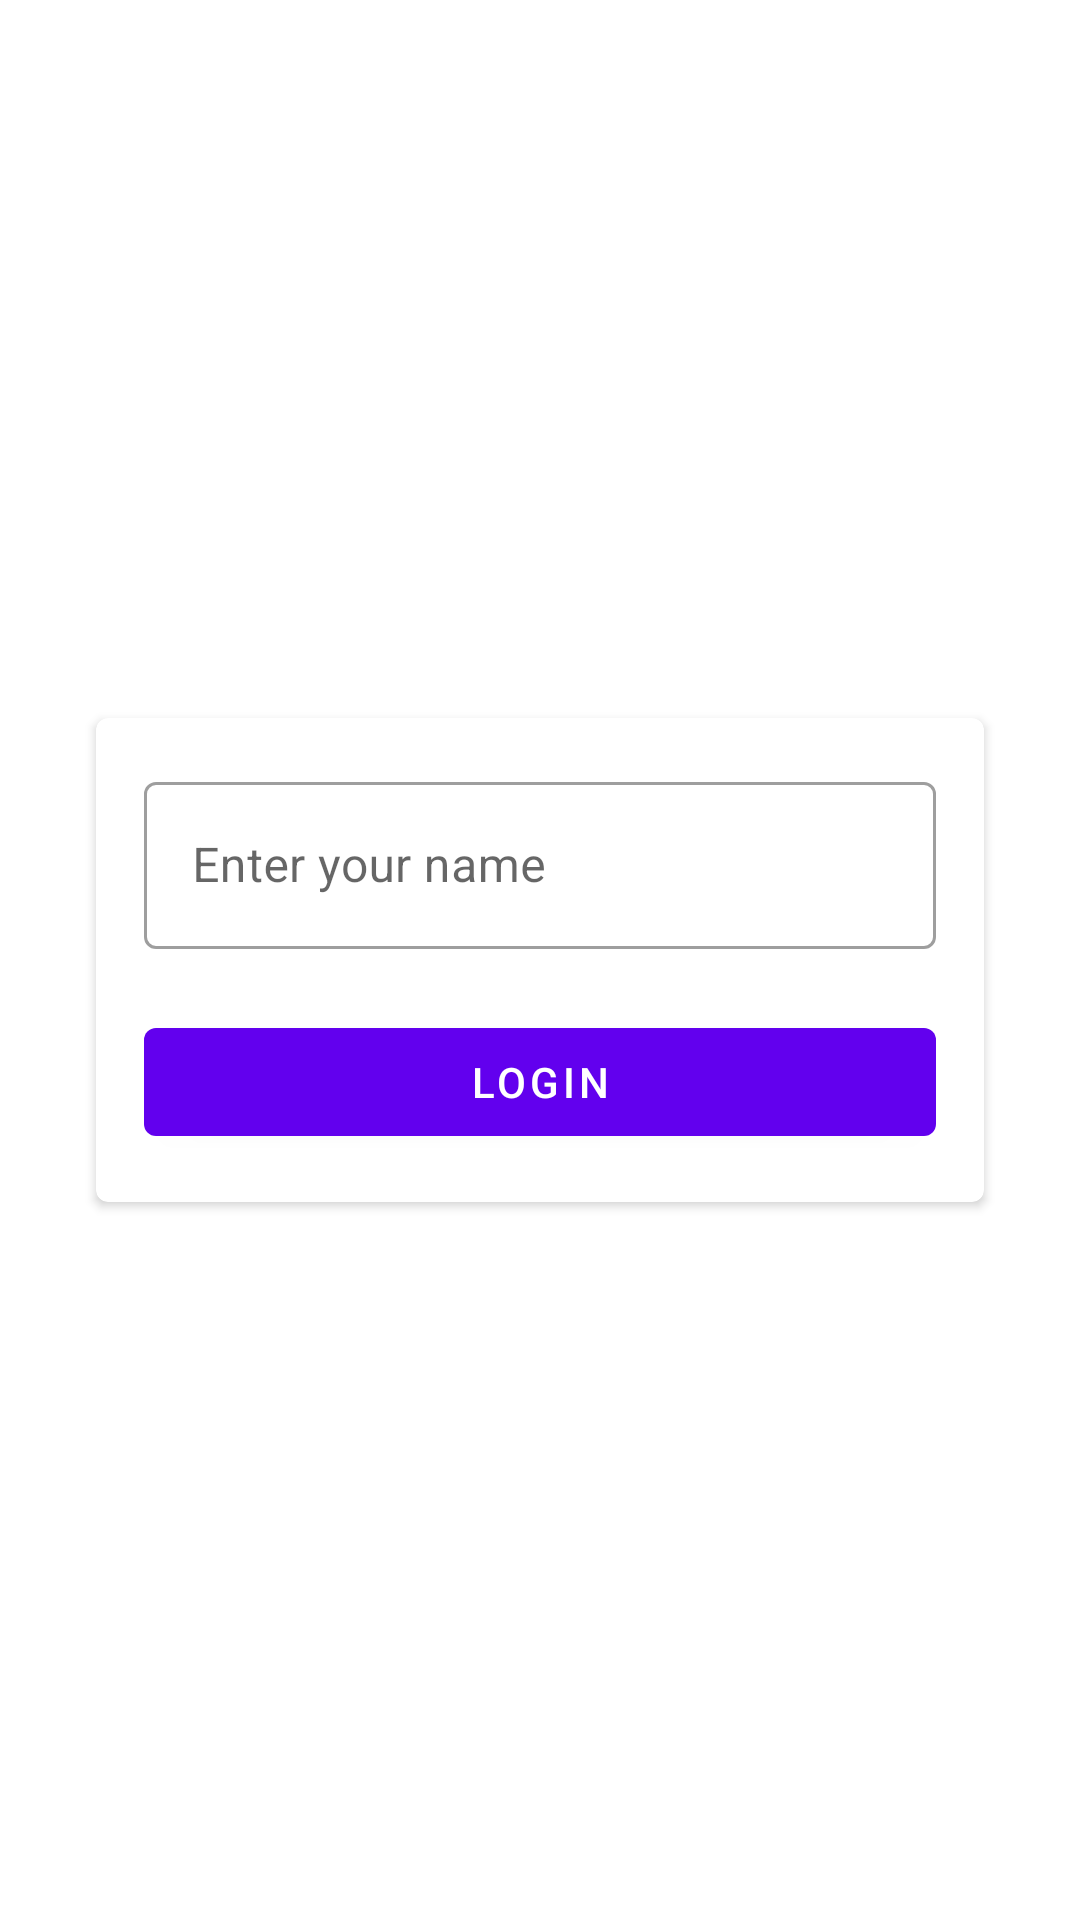

Write the Android layout XML for this screen, with the resource values it uses.
<!-- AndroidManifest.xml: application theme Theme.EC02 -->
<!-- res/layout/login_fragment.xml -->
<?xml version="1.0" encoding="utf-8"?>
<LinearLayout xmlns:android="http://schemas.android.com/apk/res/android"
    xmlns:app="http://schemas.android.com/apk/res-auto"
    xmlns:tools="http://schemas.android.com/tools"
    android:layout_width="match_parent"
    android:layout_height="match_parent"
    android:gravity="center"
    android:orientation="vertical"
    tools:context=".fragment.LoginFragment">

    <com.google.android.material.card.MaterialCardView
        android:layout_width="match_parent"
        android:layout_height="wrap_content"
        android:layout_marginHorizontal="32dp"
        app:cardElevation="2dp">

        <LinearLayout
            android:layout_width="match_parent"
            android:layout_height="match_parent"
            android:orientation="vertical"
            android:padding="16dp">

            <com.google.android.material.textfield.TextInputLayout
                android:id="@+id/name_text_input"
                style="@style/Widget.MaterialComponents.TextInputLayout.OutlinedBox"
                android:layout_width="match_parent"
                android:layout_height="wrap_content"
                android:hint="@string/name_label"
                app:errorEnabled="true">

                <com.google.android.material.textfield.TextInputEditText
                    android:id="@+id/name_edit_text"
                    android:layout_width="match_parent"
                    android:layout_height="wrap_content"
                    android:inputType="text"
                    android:lines="1" />
            </com.google.android.material.textfield.TextInputLayout>

            <com.google.android.material.button.MaterialButton
                android:id="@+id/login_btn"
                android:layout_width="match_parent"
                android:layout_height="wrap_content"
                android:text="@string/login_btn_text" />
        </LinearLayout>
    </com.google.android.material.card.MaterialCardView>
</LinearLayout>
<!-- resources referenced by this layout -->
<resources>
  <string name="login_btn_text">Login</string>
  <string name="name_label">Enter your name</string>
  <style name="Theme.EC02" parent="Theme.MaterialComponents.DayNight.DarkActionBar">
          
          <item name="colorPrimary">@color/purple_500</item>
          <item name="colorPrimaryVariant">@color/purple_700</item>
          <item name="colorOnPrimary">@color/white</item>
          
          <item name="colorSecondary">@color/teal_200</item>
          <item name="colorSecondaryVariant">@color/teal_700</item>
          <item name="colorOnSecondary">@color/black</item>
          
          <item name="android:statusBarColor" tools:targetApi="l">?attr/colorPrimaryVariant</item>
          
      </style>
  <color name="purple_500">#FF6200EE</color>
  <color name="purple_700">#FF3700B3</color>
  <color name="white">#FFFFFFFF</color>
  <color name="teal_200">#FF03DAC5</color>
  <color name="teal_700">#FF018786</color>
  <color name="black">#FF000000</color>
</resources>
